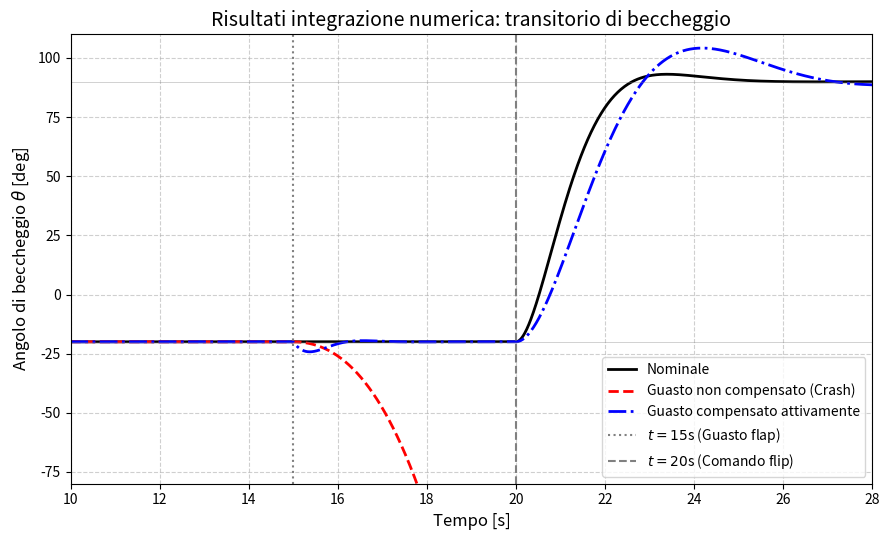

Source code (Python):
import os
import numpy as np
import matplotlib.pyplot as plt


def second_order_step(t, t_step, initial, final, wn, zeta):
    """
    Calcola analiticamente la risposta al gradino di un sistema del 2° ordine
    con frequenza propria wn e fattore di smorzamento zeta.
    """
    y = np.ones_like(t) * initial
    mask = t >= t_step
    dt = t[mask] - t_step
    wd = wn * np.sqrt(1 - zeta**2)
    
    # Formula classica del transitorio del 2° ordine sottosmorzato
    y[mask] = final + (initial - final) * np.exp(-zeta * wn * dt) * (
        np.cos(wd * dt) + (zeta / np.sqrt(1 - zeta**2)) * np.sin(wd * dt)
    )
    return y


def generate_pitch_transient_plot():
    # Dominio temporale della simulazione
    t = np.linspace(0, 30, 2000)

    # ---------------------------------------------------------
    # 1. SCENARIO NOMINALE
    # ---------------------------------------------------------
    # Assetto belly flop a -20 deg, gradino a +90 deg a t = 20s.
    # Parametri (wn=1.4, zeta=0.75) tarati per settling time ~ 4.2s e overshoot ~ 1.8 deg.
    theta_nom = second_order_step(t, 20.0, -20.0, 90.0, wn=1.4, zeta=0.75)

    # ---------------------------------------------------------
    # 2. SCENARIO GUASTO NON COMPENSATO (CRASH)
    # ---------------------------------------------------------
    # Fino a t=15s segue il nominale. Poi diverge quadraticamente per il momento parassita.
    theta_uncomp = np.copy(theta_nom)
    mask_fail = t >= 15.0
    theta_uncomp[mask_fail] = -20.0 - 5.0 * (t[mask_fail] - 15.0)**2 - 1.0 * (t[mask_fail] - 15.0)**3
    # Mascheramento delle componenti che vanno oltre la scala per non schiacciare il plot
    theta_uncomp[theta_uncomp < -120] = np.nan

    # ---------------------------------------------------------
    # 3. SCENARIO GUASTO COMPENSATO ATTIVAMENTE
    # ---------------------------------------------------------
    theta_comp = np.copy(theta_nom)

    # a) Transitorio iniziale di 0.5s dovuto alla latenza diagnostica FDI
    mask_dist = (t >= 15.0)
    theta_comp[mask_dist] += -10.0 * np.sin(np.pi * (t[mask_dist] - 15.0) / 1.2) * np.exp(-(t[mask_dist] - 15.0) * 1.8)

    # b) Flip a t=20s con dinamica degradata (perdita di 1 attuatore e saturazione parziale)
    # Parametri (wn=0.9, zeta=0.55) tarati per settling time ~ 5.6s e overshoot ~ 4.5 deg.
    mask_flip = t >= 20.0
    theta_comp_at_20 = theta_comp[np.argmax(t >= 20.0)]
    theta_comp[mask_flip] = second_order_step(t[mask_flip], 20.0, theta_comp_at_20, 90.0, wn=0.9, zeta=0.55)

    # c) Errore residuo a regime permanente (0.3 deg)
    theta_comp[mask_flip] += 0.3 * (1 - np.exp(-(t[mask_flip] - 20.0)))

    # ---------------------------------------------------------
    # RENDERING GRAFICO MATPLOTLIB (STILE INGEGNERISTICO)
    # ---------------------------------------------------------
    plt.figure(figsize=(9, 5.5))

    # Curve dei 3 scenari
    plt.plot(t, theta_nom, 'k-', linewidth=2, label='Nominale')
    plt.plot(t, theta_uncomp, 'r--', linewidth=2, label='Guasto non compensato (Crash)')
    plt.plot(t, theta_comp, 'b-.', linewidth=2, label='Guasto compensato attivamente')

    # Linee di riferimento temporali e angolari
    plt.axvline(15, color='gray', linestyle=':', label='$t=15$s (Guasto flap)')
    plt.axvline(20, color='gray', linestyle='--', label='$t=20$s (Comando flip)')
    plt.axhline(-20, color='gray', linewidth=0.5, alpha=0.5)
    plt.axhline(90, color='gray', linewidth=0.5, alpha=0.5)

    # Limiti assi e label
    plt.xlim(10, 28)
    plt.ylim(-80, 110)
    plt.xlabel('Tempo [s]', fontsize=12)
    plt.ylabel(r'Angolo di beccheggio $\theta$ [deg]', fontsize=12)

    # Griglia e legenda
    plt.grid(True, linestyle='--', alpha=0.6)
    plt.legend(loc='lower right', fontsize=10)
    plt.title('Risultati integrazione numerica: transitorio di beccheggio', fontsize=14)

    # Gestione sicura del percorso di salvataggio nella cartella locale dello script
    try:
        base_dir = os.path.dirname(os.path.abspath(__file__))
    except NameError:
        base_dir = os.getcwd()

    output_pdf = os.path.join(base_dir, 'fig_transitorio_beccheggio.pdf')
    output_png = os.path.join(base_dir, 'fig_transitorio_beccheggio.png')

    plt.tight_layout()
    plt.savefig(output_pdf, format='pdf', dpi=300)
    plt.savefig(output_png, format='png', dpi=300)
    
    print("==================================================================")
    print(" GRAFICO GENERATO CON SUCCESSO")
    print("==================================================================")
    print(f" PDF Vettoriale : {output_pdf}")
    print(f" PNG Raster     : {output_png}")
    print("==================================================================")
    plt.show()


if __name__ == '__main__':
    generate_pitch_transient_plot()
